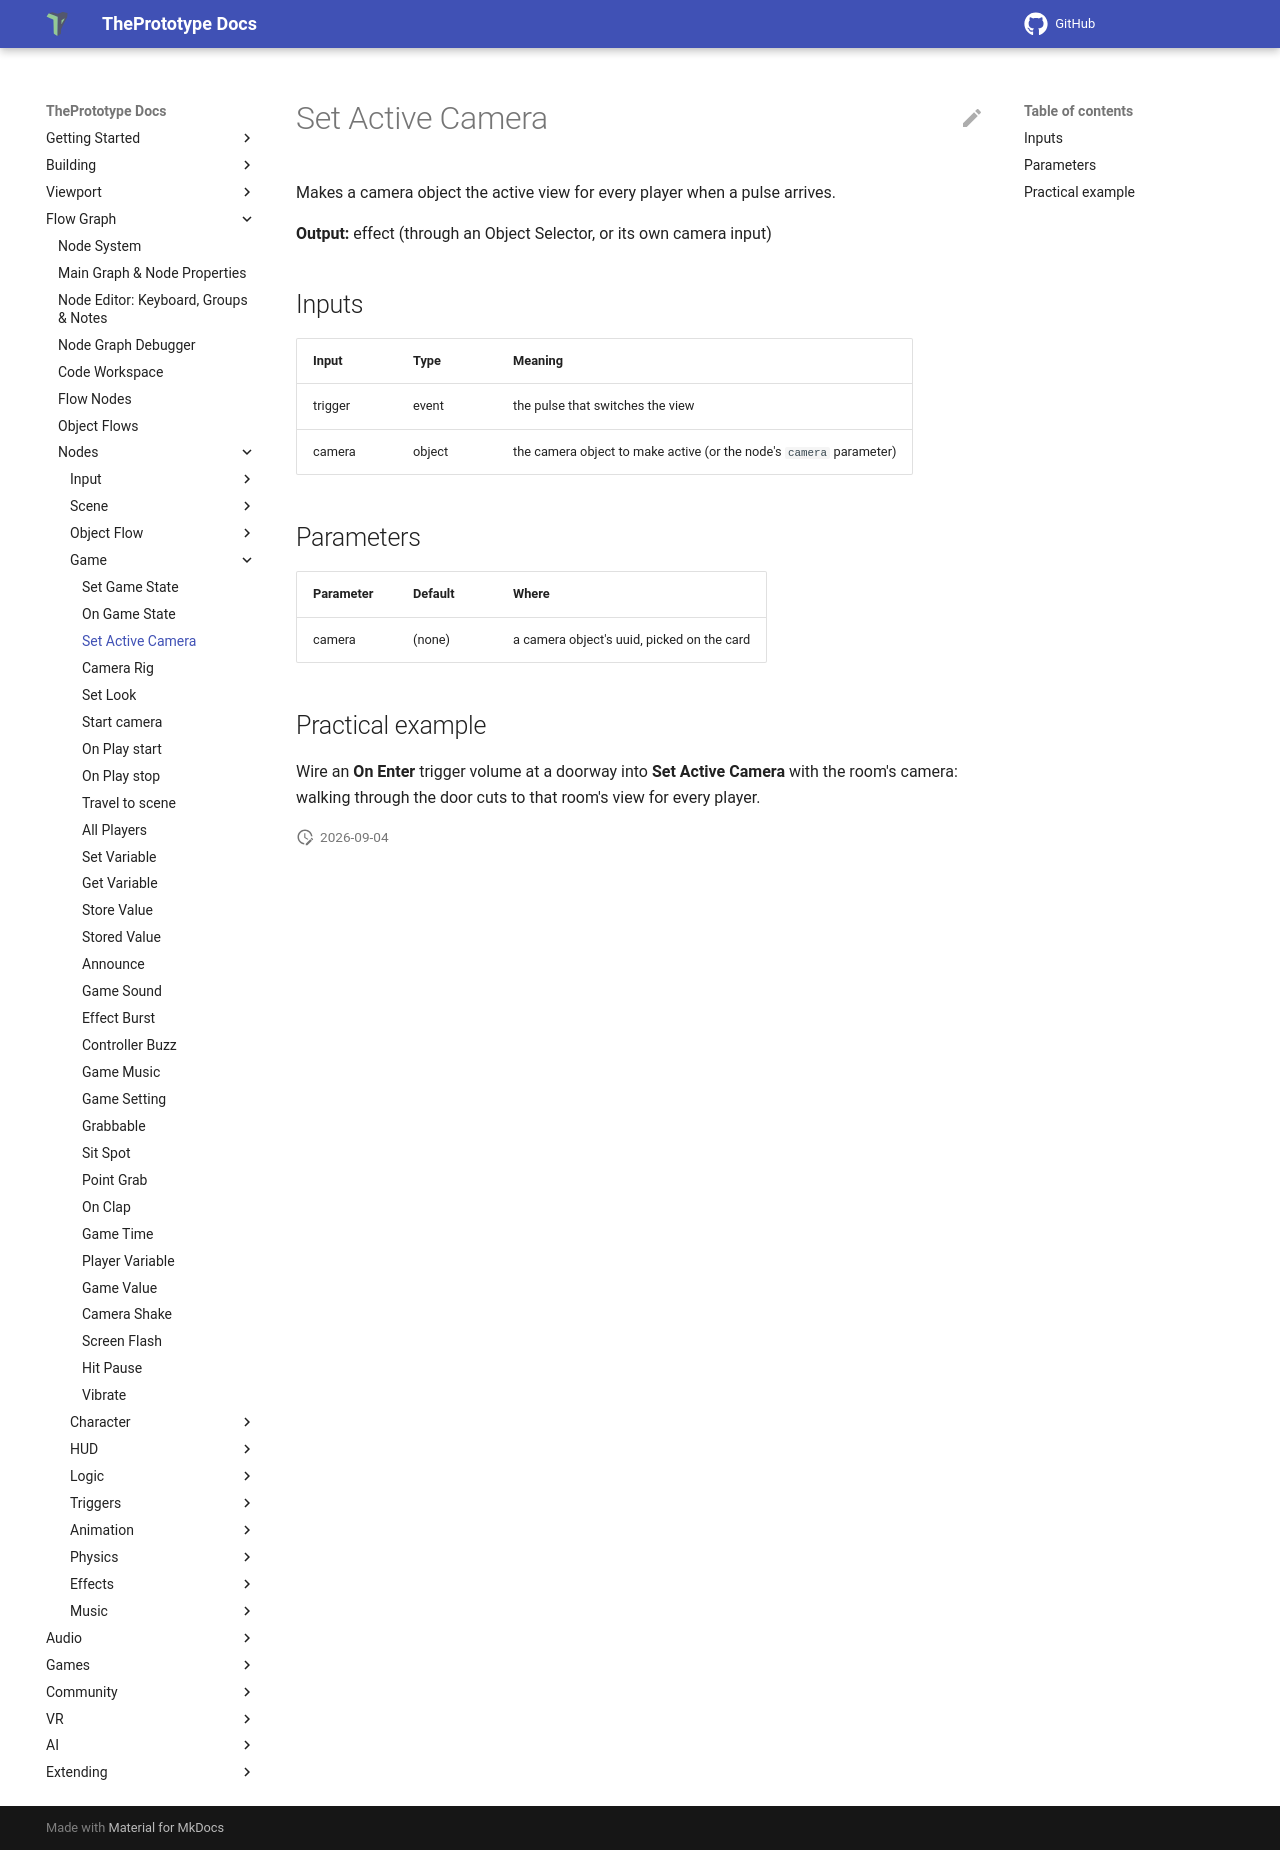

repository: theprototype-app/docs · page: nodes/setcamera/index.html · generator: mkdocs

# Set Active Camera

Makes a camera object the active view for every player when a pulse arrives.

**Output:** effect (through an Object Selector, or its own camera input)

## Inputs

| Input | Type | Meaning |
|---|---|---|
| trigger | event | the pulse that switches the view |
| camera | object | the camera object to make active (or the node's `camera` parameter) |

## Parameters

| Parameter | Default | Where |
|---|---|---|
| camera | (none) | a camera object's uuid, picked on the card |

## Practical example

Wire an **On Enter** trigger volume at a doorway into **Set Active Camera** with the room's camera: walking through the door cuts to that room's view for every player.
